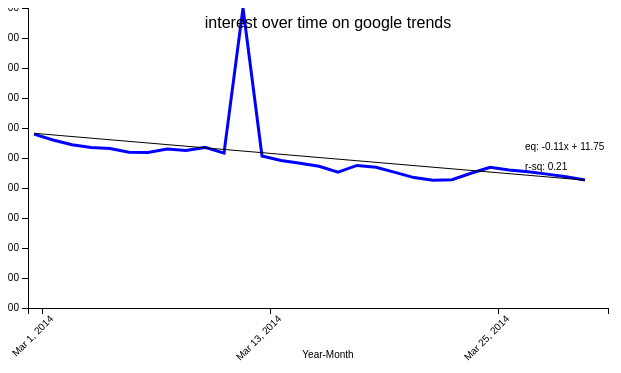
D3 v3 page, settled after 360 driven frames (6 s of simulated time); the page loaded 1 data file(s).


  var height = 300;
  var width = 600;
  var margin = {top: 20, right:20, bottom: 50, left: 20};
  
  // formatters for axis and labels
  var currencyFormat = d3.format("0.2f");
  var decimalFormat = d3.format("0.2f");
  
  var svg = d3.select("body")
    .append("svg")
    .attr("width", width + margin.left + margin.right)
    .attr("height", height + margin.top + margin.bottom)
    .attr("transform", "translate(" + margin.left + "," + margin.top + ")");
  
  svg.append("g")
    .attr("class", "y axis");
    
  svg.append("g")
    .attr("class", "x axis");
    
  var xScale = d3.scale.ordinal()
    .rangeRoundBands([margin.left, width], .1);
    
  var yScale = d3.scale.linear()
    .range([height, 0]);
  
  var xAxis = d3.svg.axis()
    .scale(xScale)
    .orient("bottom");
    
  var yAxis = d3.svg.axis()
    .scale(yScale)
    .orient("left");
  
  d3.csv("google.csv", function(data) {
    
    // extract the x labels for the axis and scale domain
    var xLabels = data.map(function (d) { return d['formattedAxisTime']; })
  
    xScale.domain(xLabels);
    yScale.domain([0, Math.round(d3.max(data, function(d) { return parseFloat(d['formattedValue']); }))]);
    
    var line = d3.svg.line()
      .x(function(d) { return xScale(d['formattedAxisTime']); })
      .y(function(d) { return yScale(d['formattedValue']); });
    
    svg.append("path")
      .datum(data)
      .attr("class","line")
      .attr("d", line);
    
    svg.select(".x.axis")
      .attr("transform", "translate(0," + (height) + ")")
      .call(xAxis.tickValues(xLabels.filter(function(d, i) { 
        if (i % 12 == 0)
          return d;
        })))
      .selectAll("text")
      .style("text-anchor","end")
      .attr("transform", function(d) {
        return "rotate(-45)";
      });
    
    svg.select(".y.axis")
      .attr("transform", "translate(" + (margin.left) + ",0)")
      .call(yAxis.tickFormat(currencyFormat));
      
    // chart title
    svg.append("text")
      .attr("x", (width + (margin.left + margin.right) )/ 2)
      .attr("y", 0 + margin.top)
      .attr("text-anchor", "middle")
      .style("font-size", "16px")
      .style("font-family", "sans-serif")
      .text("interest over time on google trends");
    
    // x axis label
    svg.append("text")
      .attr("x", (width + (margin.left + margin.right) )/ 2)
      .attr("y", height + margin.bottom)
      .attr("class", "text-label")
      .attr("text-anchor", "middle")
      .text("Year-Month");
    
    // get the x and y values for least squares
    var xSeries = d3.range(1, xLabels.length + 1);
    var ySeries = data.map(function(d) { return parseFloat(d['formattedValue']); });
    
    var leastSquaresCoeff = leastSquares(xSeries, ySeries);
    
    // apply the reults of the least squares regression
    var x1 = xLabels[0];
    var y1 = leastSquaresCoeff[0] + leastSquaresCoeff[1];
    var x2 = xLabels[xLabels.length - 1];
    var y2 = leastSquaresCoeff[0] * xSeries.length + leastSquaresCoeff[1];
    var trendData = [[x1,y1,x2,y2]];
    
    var trendline = svg.selectAll(".trendline")
      .data(trendData);
      
    trendline.enter()
      .append("line")
      .attr("class", "trendline")
      .attr("x1", function(d) { return xScale(d[0]); })
      .attr("y1", function(d) { return yScale(d[1]); })
      .attr("x2", function(d) { return xScale(d[2]); })
      .attr("y2", function(d) { return yScale(d[3]); })
      .attr("stroke", "black")
      .attr("stroke-width", 1);
    
    // display equation on the chart
    svg.append("text")
      .text("eq: " + decimalFormat(leastSquaresCoeff[0]) + "x + " + 
        decimalFormat(leastSquaresCoeff[1]))
      .attr("class", "text-label")
      .attr("x", function(d) {return xScale(x2) - 60;})
      .attr("y", function(d) {return yScale(y2) - 30;});
    
    // display r-square on the chart
    svg.append("text")
      .text("r-sq: " + decimalFormat(leastSquaresCoeff[2]))
      .attr("class", "text-label")
      .attr("x", function(d) {return xScale(x2) - 60;})
      .attr("y", function(d) {return yScale(y2) - 10;});

  });
  
  // returns slope, intercept and r-square of the line
  function leastSquares(xSeries, ySeries) {
    var reduceSumFunc = function(prev, cur) { return prev + cur; };
    
    var xBar = xSeries.reduce(reduceSumFunc) * 1.0 / xSeries.length;
    var yBar = ySeries.reduce(reduceSumFunc) * 1.0 / ySeries.length;

    var ssXX = xSeries.map(function(d) { return Math.pow(d - xBar, 2); })
      .reduce(reduceSumFunc);
    
    var ssYY = ySeries.map(function(d) { return Math.pow(d - yBar, 2); })
      .reduce(reduceSumFunc);
      
    var ssXY = xSeries.map(function(d, i) { return (d - xBar) * (ySeries[i] - yBar); })
      .reduce(reduceSumFunc);
      
    var slope = ssXY / ssXX;
    var intercept = yBar - (xBar * slope);
    var rSquare = Math.pow(ssXY, 2) / (ssXX * ssYY);
    
    return [slope, intercept, rSquare];
  }
  


### data: google.csv
formattedAxisTime, formattedValue
Mar 1, 2014, 11.59
Mar 2, 2014, 11.2
Mar 3, 2014, 10.89
Mar 4, 2014, 10.7
Mar 5, 2014, 10.63
Mar 6, 2014, 10.38
Mar 7, 2014, 10.37
Mar 8, 2014, 10.61
Mar 9, 2014, 10.5
Mar 10, 2014, 10.71
Mar 11, 2014, 10.33
Mar 12, 2014, 20
Mar 13, 2014, 10.13
Mar 14, 2014, 9.834
Mar 15, 2014, 9.643
Mar 16, 2014, 9.449
Mar 17, 2014, 9.059
Mar 18, 2014, 9.505
Mar 19, 2014, 9.386
Mar 20, 2014, 9.045
Mar 21, 2014, 8.695
Mar 22, 2014, 8.525
Mar 23, 2014, 8.552
Mar 24, 2014, 8.983
Mar 25, 2014, 9.376
Mar 26, 2014, 9.205
Mar 27, 2014, 9.083
Mar 28, 2014, 8.925
Mar 29, 2014, 8.753
Mar 30, 2014, 8.53